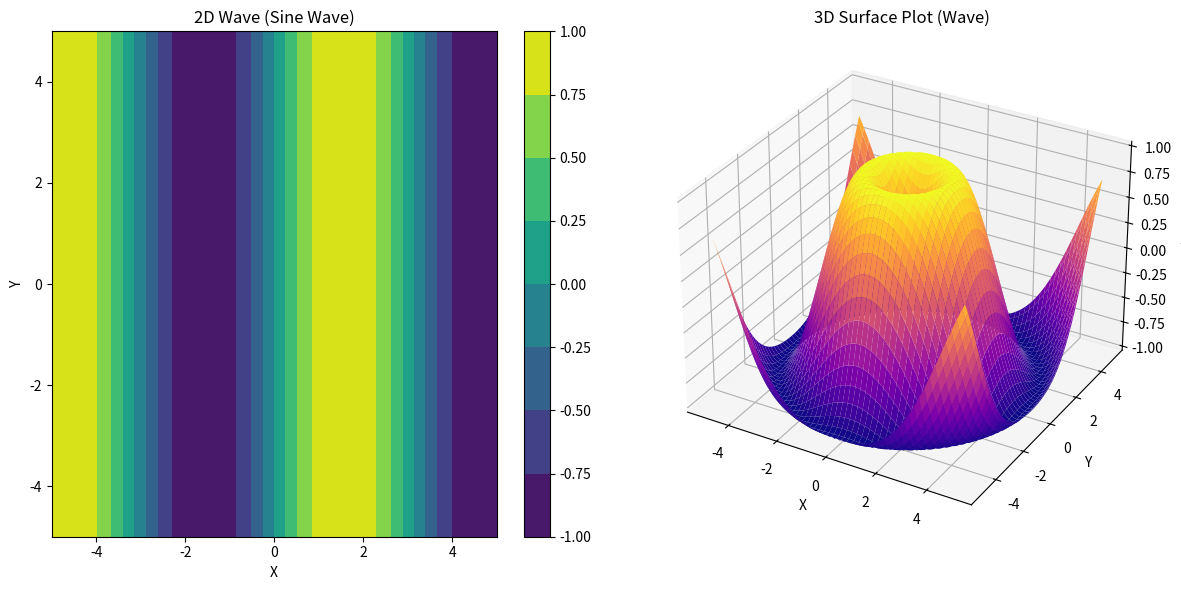

Write Python code to recreate this figure.
import numpy as np
import matplotlib.pyplot as plt
from mpl_toolkits.mplot3d import Axes3D

# Sample Data
x = np.linspace(-5, 5, 100)  # X values
y = np.linspace(-5, 5, 100)  # Y values
X, Y = np.meshgrid(x, y)  # Create a meshgrid

# Calculate Z values for a wave-like pattern (Sine wave)
Z_wave = np.sin(X)  # 2D sine wave for the contour plot

# Create a figure for 2D and 3D plots
plt.figure(figsize=(12, 6))

# 2D Wave Plot (contour plot)
plt.subplot(1, 2, 1)
plt.contourf(X, Y, Z_wave, cmap='viridis')  # Contour plot for the wave
plt.title('2D Wave (Sine Wave)')
plt.xlabel('X')
plt.ylabel('Y')
plt.colorbar()

# 3D plot (Surface plot for sine wave)
Z_3d_wave = np.sin(np.sqrt(X**2 + Y**2))  # 3D sine wave pattern

ax = plt.subplot(1, 2, 2, projection='3d')
ax.plot_surface(X, Y, Z_3d_wave, cmap='plasma')
ax.set_title('3D Surface Plot (Wave)')
ax.set_xlabel('X')
ax.set_ylabel('Y')
ax.set_zlabel('Z')

# Display the plots
plt.tight_layout()
plt.show()
